Photos from the image-classification dataset "cats_and_dogs" in the GitHub repository haotangphuoc/data-science-project. Its 2 classes are: cats, dogs.

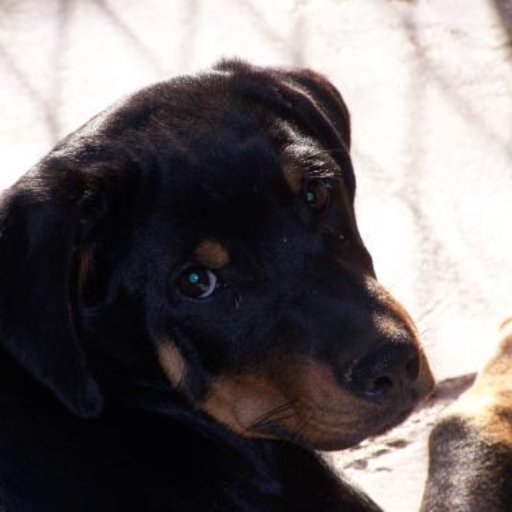
Label: dogs

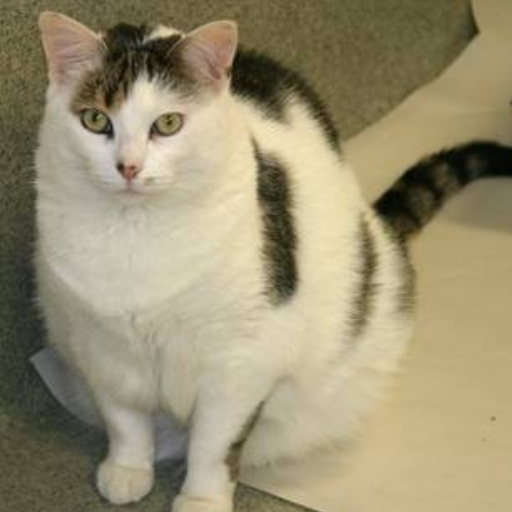
Label: cats

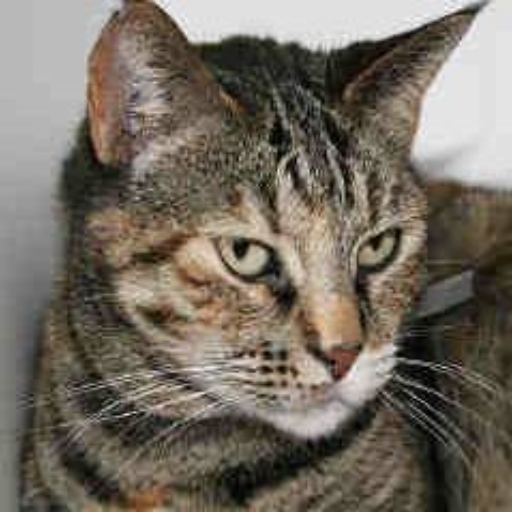
Label: cats

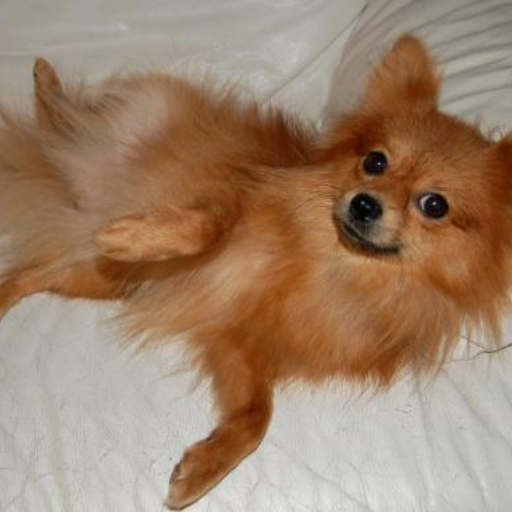
Label: dogs

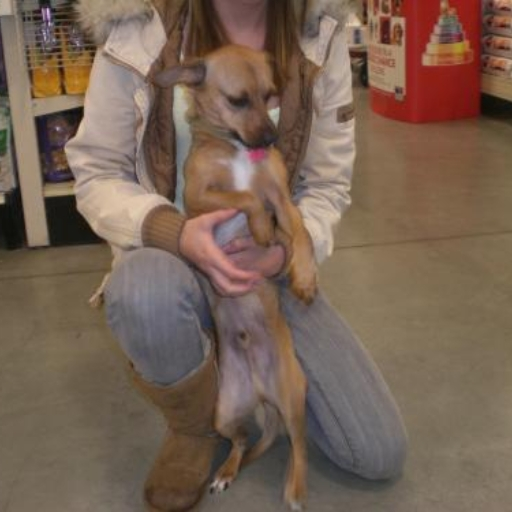
Label: dogs

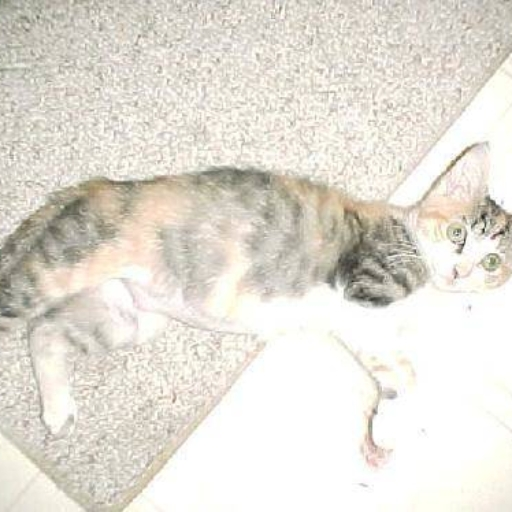
Label: cats
